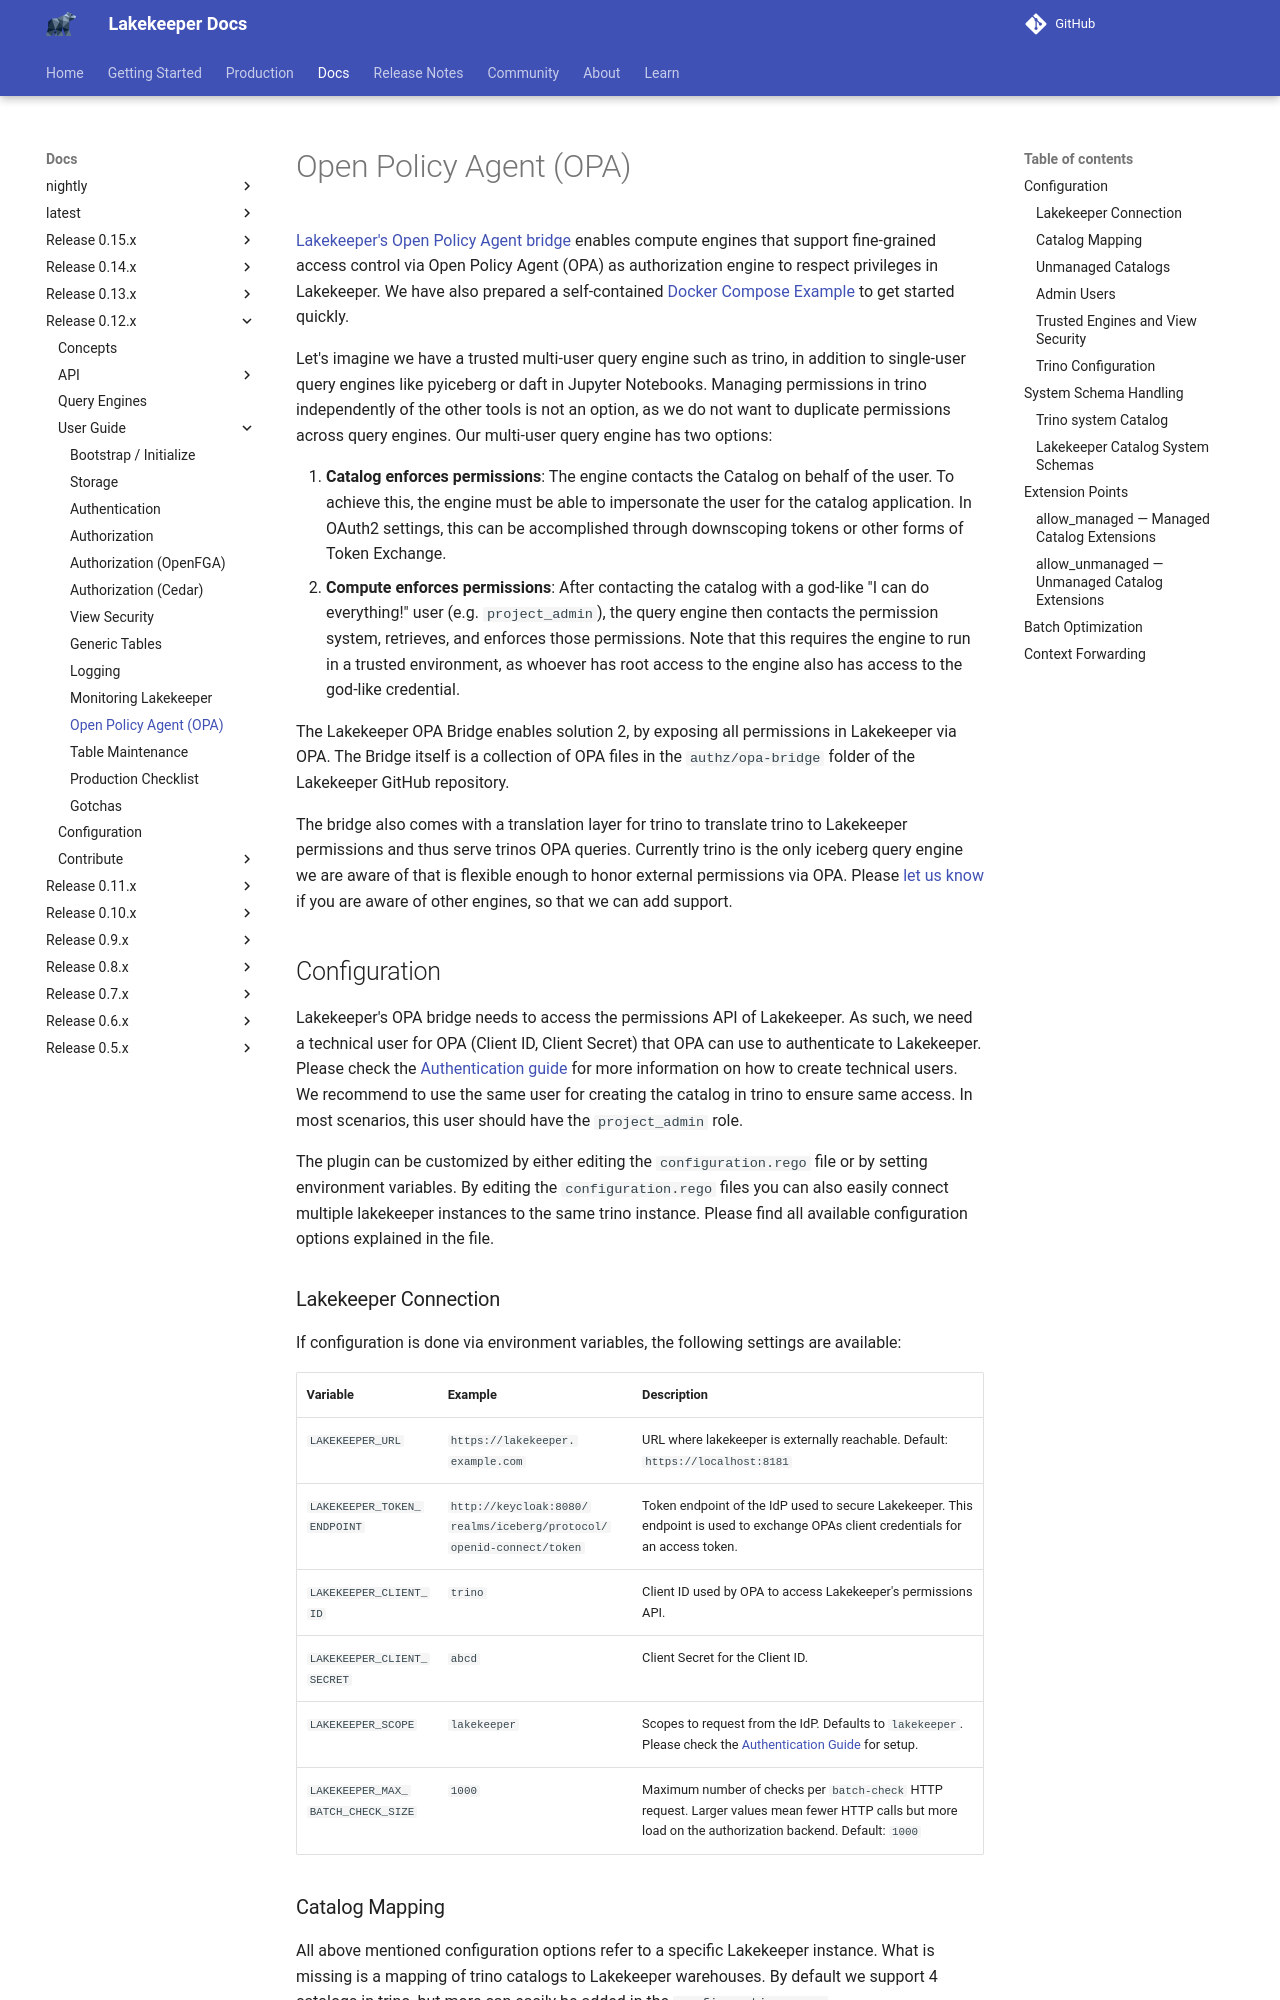

repository: lakekeeper/lakekeeper · page: docs/0.12.x/opa/index.html · generator: mkdocs

---
description: "Use the Lakekeeper OPA bridge to enforce catalog permissions in Trino and other engines that delegate access control to Open Policy Agent."
---

# Open Policy Agent (OPA)

[Lakekeeper's Open Policy Agent bridge](https://github.com/lakekeeper/lakekeeper/tree/main/authz/opa-bridge) enables compute engines that support fine-grained access control via Open Policy Agent (OPA) as authorization engine to respect privileges in Lakekeeper. We have also prepared a self-contained [Docker Compose Example](https://github.com/lakekeeper/lakekeeper/tree/main/examples/access-control-advanced) to get started quickly.

Let's imagine we have a trusted multi-user query engine such as trino, in addition to single-user query engines like pyiceberg or daft in Jupyter Notebooks. Managing permissions in trino independently of the other tools is not an option, as we do not want to duplicate permissions across query engines. Our multi-user query engine has two options:

1. **Catalog enforces permissions**: The engine contacts the Catalog on behalf of the user. To achieve this, the engine must be able to impersonate the user for the catalog application. In OAuth2 settings, this can be accomplished through downscoping tokens or other forms of Token Exchange.
2. **Compute enforces permissions**: After contacting the catalog with a god-like "I can do everything!" user (e.g. `project_admin`), the query engine then contacts the permission system, retrieves, and enforces those permissions. Note that this requires the engine to run in a trusted environment, as whoever has root access to the engine also has access to the god-like credential.

The Lakekeeper OPA Bridge enables solution 2, by exposing all permissions in Lakekeeper via OPA. The Bridge itself is a collection of OPA files in the `authz/opa-bridge` folder of the Lakekeeper GitHub repository.

The bridge also comes with a translation layer for trino to translate trino to Lakekeeper permissions and thus serve trinos OPA queries. Currently trino is the only iceberg query engine we are aware of that is flexible enough to honor external permissions via OPA. Please [let us know](https://github.com/lakekeeper/lakekeeper/issues/new/choose) if you are aware of other engines, so that we can add support.

## Configuration

Lakekeeper's OPA bridge needs to access the permissions API of Lakekeeper. As such, we need a technical user for OPA (Client ID, Client Secret) that OPA can use to authenticate to Lakekeeper. Please check the [Authentication guide](./authentication.md) for more information on how to create technical users. We recommend to use the same user for creating the catalog in trino to ensure same access. In most scenarios, this user should have the `project_admin` role.

The plugin can be customized by either editing the `configuration.rego` file or by setting environment variables. By editing the `configuration.rego` files you can also easily connect multiple lakekeeper instances to the same trino instance. Please find all available configuration options explained in the file.

### Lakekeeper Connection

If configuration is done via environment variables, the following settings are available:

| Variable                                 | Example                                                             | Description |
|------------------------------------------|---------------------------------------------------------------------|-----|
| `LAKEKEEPER_URL`            | `https://lakekeeper.example.com`                        | URL where lakekeeper is externally reachable. Default: `https://localhost:8181` |
| `LAKEKEEPER_TOKEN_ENDPOINT` | `http://keycloak:8080/realms/iceberg/protocol/openid-connect/token` | Token endpoint of the IdP used to secure Lakekeeper. This endpoint is used to exchange OPAs client credentials for an access token. |
| `LAKEKEEPER_CLIENT_ID`      | `trino`                                                             | Client ID used by OPA to access Lakekeeper's permissions API. |
| `LAKEKEEPER_CLIENT_SECRET`  | `abcd`                                                              | Client Secret for the Client ID. |
| `LAKEKEEPER_SCOPE`          | `lakekeeper`                                                        | Scopes to request from the IdP. Defaults to `lakekeeper`. Please check the [Authentication Guide](./authentication.md) for setup. |
| `LAKEKEEPER_MAX_BATCH_CHECK_SIZE` | `1000`                                                       | Maximum number of checks per `batch-check` HTTP request. Larger values mean fewer HTTP calls but more load on the authorization backend. Default: `1000` |
| `LAKEKEEPER_LIST_EVERYTHING_GRANTS_TABULAR_METADATA` | `false` | Set to `false` to check each table and view, even for users who may list everything. See [Shortcut for broad access](#shortcut-for-broad-access). Default: `true` |

### Catalog Mapping

All above mentioned configuration options refer to a specific Lakekeeper instance. What is missing is a mapping of trino catalogs to Lakekeeper warehouses. By default we support 4 catalogs in trino, but more can easily be added in the `configuration.rego`.

| Variable                                       | Example                   | Description |
|------------------------------------------------|---------------------------|-----|
| `TRINO_DEV_CATALOG_NAME`          | `dev`         | Name of the development catalog in trino. Default: `dev` |
| `LAKEKEEPER_DEV_WAREHOUSE`        | `development` | Name of the development warehouse in lakekeeper that corresponds to the `TRINO_DEV_CATALOG_NAME` catalog in trino. Default: `development` |
| `TRINO_PROD_CATALOG_NAME`         | `prod`        | Name of the production catalog in trino. Default: `prod` |
| `LAKEKEEPER_PROD_WAREHOUSE`       | `production`  | Name of the production warehouse in lakekeeper that corresponds to the `TRINO_PROD_CATALOG_NAME` catalog in trino. Default: `production` |
| `TRINO_DEMO_CATALOG_NAME`         | `demo`        | Name of the demo catalog in trino. Default: `demo` |
| `LAKEKEEPER_DEMO_WAREHOUSE`       | `demo`        | Name of the demo warehouse in lakekeeper that corresponds to the `TRINO_DEMO_CATALOG_NAME` catalog in trino. Default: `demo` |
| `TRINO_LAKEKEEPER_CATALOG_NAME`   | `lakekeeper`  | Name of the lakekeeper catalog in trino. Default: `lakekeeper` |
| `LAKEKEEPER_LAKEKEEPER_WAREHOUSE` | `lakekeeper`  | Name of the lakekeeper warehouse in lakekeeper that corresponds to the `TRINO_LAKEKEEPER_CATALOG_NAME` catalog in trino. Default: `lakekeeper` |

### Unmanaged Catalogs

| Variable                                       | Example | Description |
|------------------------------------------------|---------|-----|
| `TRINO_ALLOW_UNMANAGED_CATALOGS` | `true`  | Blanket-allow access to all catalogs not listed in the `trino_catalog` array. When trino has multiple authorizers configured, ALL authorizers must allow an action for it to succeed. If trino uses catalogs managed by other authorizers (e.g. a connected PostgreSQL catalog), set this to `true` so the OPA bridge does not block access to those catalogs. It does not allow reading tables and views of these catalogs, other than Trino's `system` catalog, inside a DEFINER view, see [Views inside DEFINER views](#views-inside-definer-views). Default: `false`. For fine-grained control over unmanaged catalogs, use the `allow_unmanaged` extension point instead (see below). |
